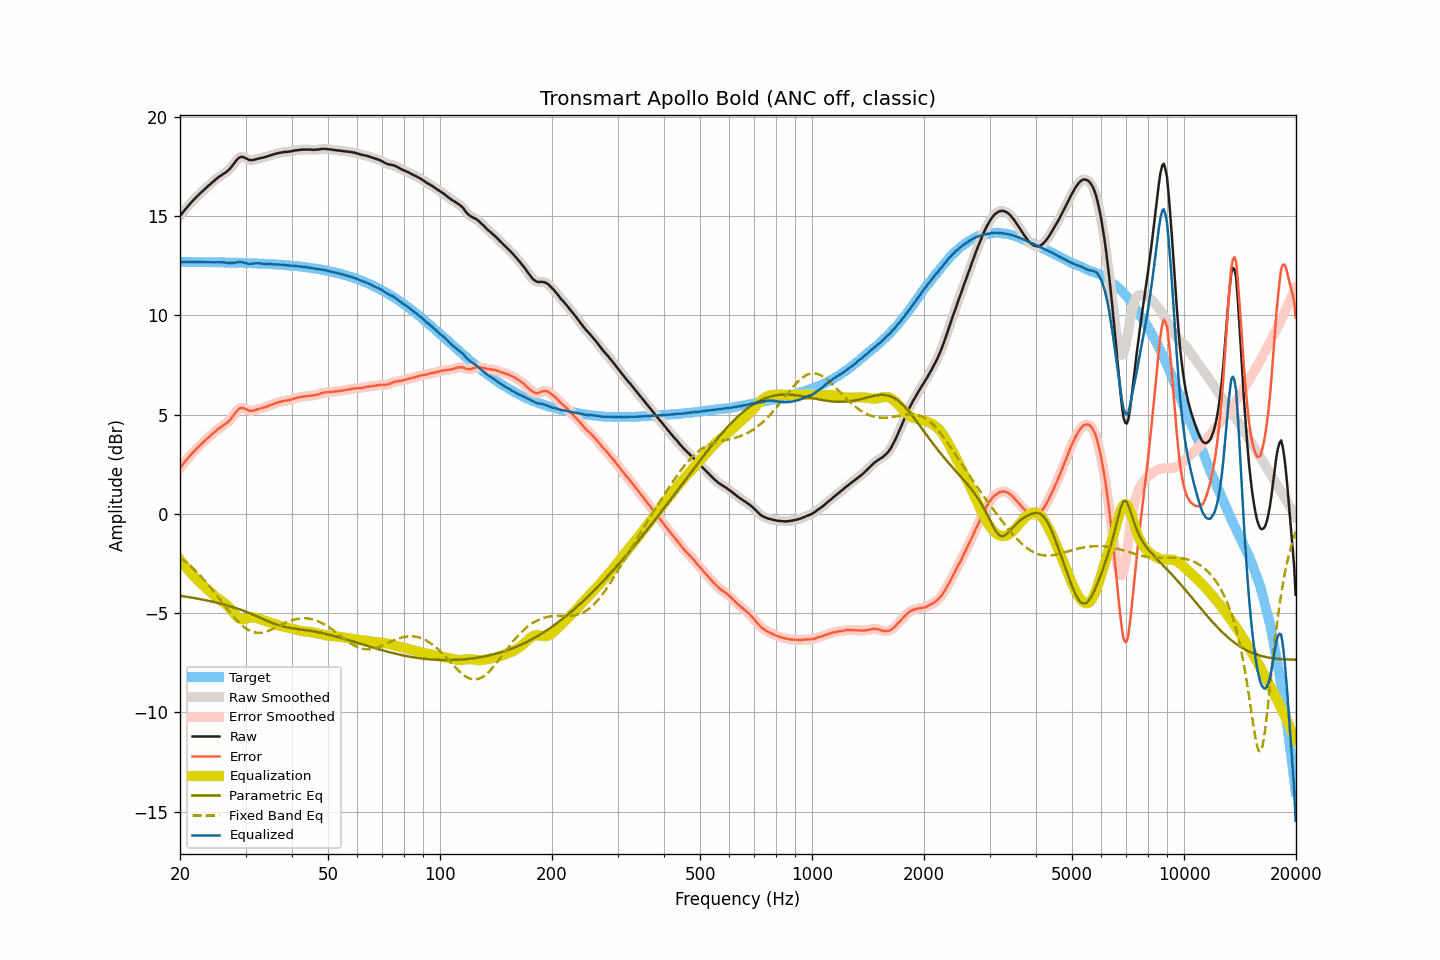

The data file committed next to this chart (first rows):
frequency, raw, smoothed, error, error_smoothed, equalization, parametric_eq, fixed_band_eq, equalized_raw, equalized_smoothed, target
20.00, 15.00, 15.00, 2.31, 2.31, -2.31, -4.13, -2.19, 12.69, 12.69, 12.69
20.20, 15.10, 15.11, 2.41, 2.41, -2.41, -4.14, -2.25, 12.69, 12.69, 12.69
20.40, 15.21, 15.21, 2.52, 2.52, -2.52, -4.15, -2.31, 12.70, 12.69, 12.69
20.61, 15.31, 15.31, 2.62, 2.62, -2.62, -4.16, -2.38, 12.69, 12.69, 12.69
20.81, 15.41, 15.41, 2.72, 2.72, -2.72, -4.18, -2.45, 12.69, 12.69, 12.69
21.02, 15.50, 15.51, 2.81, 2.82, -2.81, -4.19, -2.52, 12.69, 12.69, 12.69
21.23, 15.60, 15.60, 2.91, 2.91, -2.91, -4.20, -2.59, 12.69, 12.69, 12.69
21.44, 15.69, 15.69, 3.00, 3.00, -3.00, -4.22, -2.66, 12.69, 12.69, 12.69
21.66, 15.77, 15.78, 3.08, 3.09, -3.09, -4.23, -2.74, 12.68, 12.69, 12.69
21.87, 15.86, 15.86, 3.18, 3.17, -3.17, -4.24, -2.82, 12.69, 12.69, 12.69
22.09, 15.94, 15.94, 3.26, 3.26, -3.26, -4.26, -2.89, 12.69, 12.69, 12.69
22.31, 16.02, 16.02, 3.34, 3.34, -3.34, -4.27, -2.98, 12.69, 12.69, 12.69
22.54, 16.10, 16.10, 3.42, 3.42, -3.42, -4.29, -3.06, 12.68, 12.68, 12.68
22.76, 16.18, 16.18, 3.50, 3.50, -3.50, -4.30, -3.15, 12.69, 12.68, 12.68
22.99, 16.25, 16.26, 3.57, 3.57, -3.57, -4.32, -3.24, 12.68, 12.68, 12.68
23.22, 16.33, 16.33, 3.65, 3.65, -3.65, -4.33, -3.33, 12.68, 12.68, 12.68
23.45, 16.40, 16.40, 3.72, 3.72, -3.72, -4.35, -3.42, 12.68, 12.68, 12.68
23.69, 16.48, 16.48, 3.80, 3.80, -3.80, -4.37, -3.51, 12.68, 12.68, 12.68
23.92, 16.55, 16.55, 3.87, 3.87, -3.87, -4.38, -3.61, 12.68, 12.68, 12.68
24.16, 16.62, 16.62, 3.95, 3.95, -3.95, -4.40, -3.71, 12.68, 12.68, 12.68
24.40, 16.69, 16.69, 4.02, 4.02, -4.02, -4.42, -3.81, 12.67, 12.67, 12.68
24.65, 16.76, 16.76, 4.09, 4.09, -4.09, -4.44, -3.91, 12.67, 12.67, 12.67
24.89, 16.83, 16.83, 4.16, 4.16, -4.16, -4.46, -4.01, 12.68, 12.68, 12.67
25.14, 16.90, 16.90, 4.23, 4.23, -4.22, -4.48, -4.12, 12.68, 12.68, 12.67
25.39, 16.96, 16.96, 4.29, 4.29, -4.28, -4.50, -4.22, 12.68, 12.68, 12.67
25.65, 17.02, 17.02, 4.35, 4.35, -4.34, -4.52, -4.33, 12.68, 12.68, 12.67
25.91, 17.07, 17.07, 4.40, 4.41, -4.40, -4.54, -4.43, 12.67, 12.67, 12.67
26.16, 17.13, 17.13, 4.47, 4.46, -4.46, -4.56, -4.54, 12.67, 12.67, 12.67
26.43, 17.18, 17.18, 4.52, 4.52, -4.52, -4.58, -4.64, 12.66, 12.66, 12.66
26.69, 17.24, 17.24, 4.58, 4.58, -4.59, -4.60, -4.75, 12.65, 12.65, 12.66
26.96, 17.30, 17.31, 4.64, 4.64, -4.67, -4.63, -4.85, 12.64, 12.64, 12.66
27.23, 17.38, 17.39, 4.72, 4.73, -4.75, -4.65, -4.95, 12.63, 12.63, 12.66
27.50, 17.48, 17.48, 4.82, 4.82, -4.85, -4.68, -5.05, 12.63, 12.63, 12.66
27.77, 17.58, 17.59, 4.93, 4.93, -4.95, -4.70, -5.15, 12.64, 12.64, 12.66
28.05, 17.69, 17.70, 5.04, 5.04, -5.04, -4.73, -5.24, 12.65, 12.65, 12.65
28.33, 17.80, 17.80, 5.15, 5.15, -5.13, -4.75, -5.33, 12.67, 12.67, 12.65
28.62, 17.89, 17.89, 5.24, 5.24, -5.21, -4.78, -5.42, 12.68, 12.68, 12.65
28.90, 17.95, 17.95, 5.31, 5.30, -5.26, -4.81, -5.50, 12.69, 12.69, 12.65
29.19, 17.98, 17.98, 5.34, 5.34, -5.30, -4.84, -5.58, 12.68, 12.68, 12.64
29.48, 17.98, 17.98, 5.34, 5.34, -5.31, -4.87, -5.65, 12.67, 12.67, 12.64
29.78, 17.95, 17.95, 5.31, 5.31, -5.30, -4.90, -5.72, 12.65, 12.65, 12.64
30.08, 17.91, 17.91, 5.28, 5.28, -5.28, -4.93, -5.77, 12.63, 12.63, 12.64
30.38, 17.87, 17.87, 5.24, 5.24, -5.26, -4.96, -5.83, 12.61, 12.61, 12.63
30.68, 17.83, 17.84, 5.20, 5.21, -5.24, -4.99, -5.87, 12.59, 12.60, 12.63
30.99, 17.82, 17.82, 5.19, 5.19, -5.22, -5.03, -5.91, 12.60, 12.60, 12.63
31.30, 17.82, 17.82, 5.20, 5.20, -5.22, -5.06, -5.94, 12.61, 12.61, 12.63
31.61, 17.83, 17.84, 5.21, 5.21, -5.22, -5.09, -5.96, 12.61, 12.62, 12.62
31.93, 17.86, 17.86, 5.24, 5.24, -5.23, -5.13, -5.98, 12.63, 12.62, 12.62
32.24, 17.88, 17.88, 5.27, 5.26, -5.25, -5.17, -5.99, 12.63, 12.63, 12.62
32.57, 17.90, 17.90, 5.29, 5.29, -5.28, -5.20, -5.99, 12.62, 12.63, 12.61
32.89, 17.92, 17.92, 5.31, 5.31, -5.31, -5.24, -5.99, 12.62, 12.62, 12.61
33.22, 17.94, 17.94, 5.34, 5.33, -5.33, -5.27, -5.98, 12.61, 12.61, 12.60
33.55, 17.95, 17.96, 5.35, 5.36, -5.36, -5.31, -5.97, 12.59, 12.60, 12.60
33.89, 17.98, 17.98, 5.39, 5.38, -5.39, -5.35, -5.94, 12.60, 12.59, 12.60
34.23, 18.00, 18.00, 5.41, 5.41, -5.41, -5.38, -5.92, 12.59, 12.59, 12.59
34.57, 18.03, 18.03, 5.44, 5.44, -5.44, -5.42, -5.89, 12.59, 12.59, 12.59
34.92, 18.05, 18.05, 5.47, 5.47, -5.47, -5.45, -5.86, 12.58, 12.58, 12.58
35.27, 18.08, 18.08, 5.50, 5.50, -5.50, -5.48, -5.83, 12.58, 12.58, 12.58
35.62, 18.10, 18.11, 5.53, 5.53, -5.53, -5.52, -5.79, 12.57, 12.57, 12.57
35.97, 18.13, 18.13, 5.56, 5.56, -5.56, -5.54, -5.75, 12.57, 12.57, 12.57
... 635 more rows
